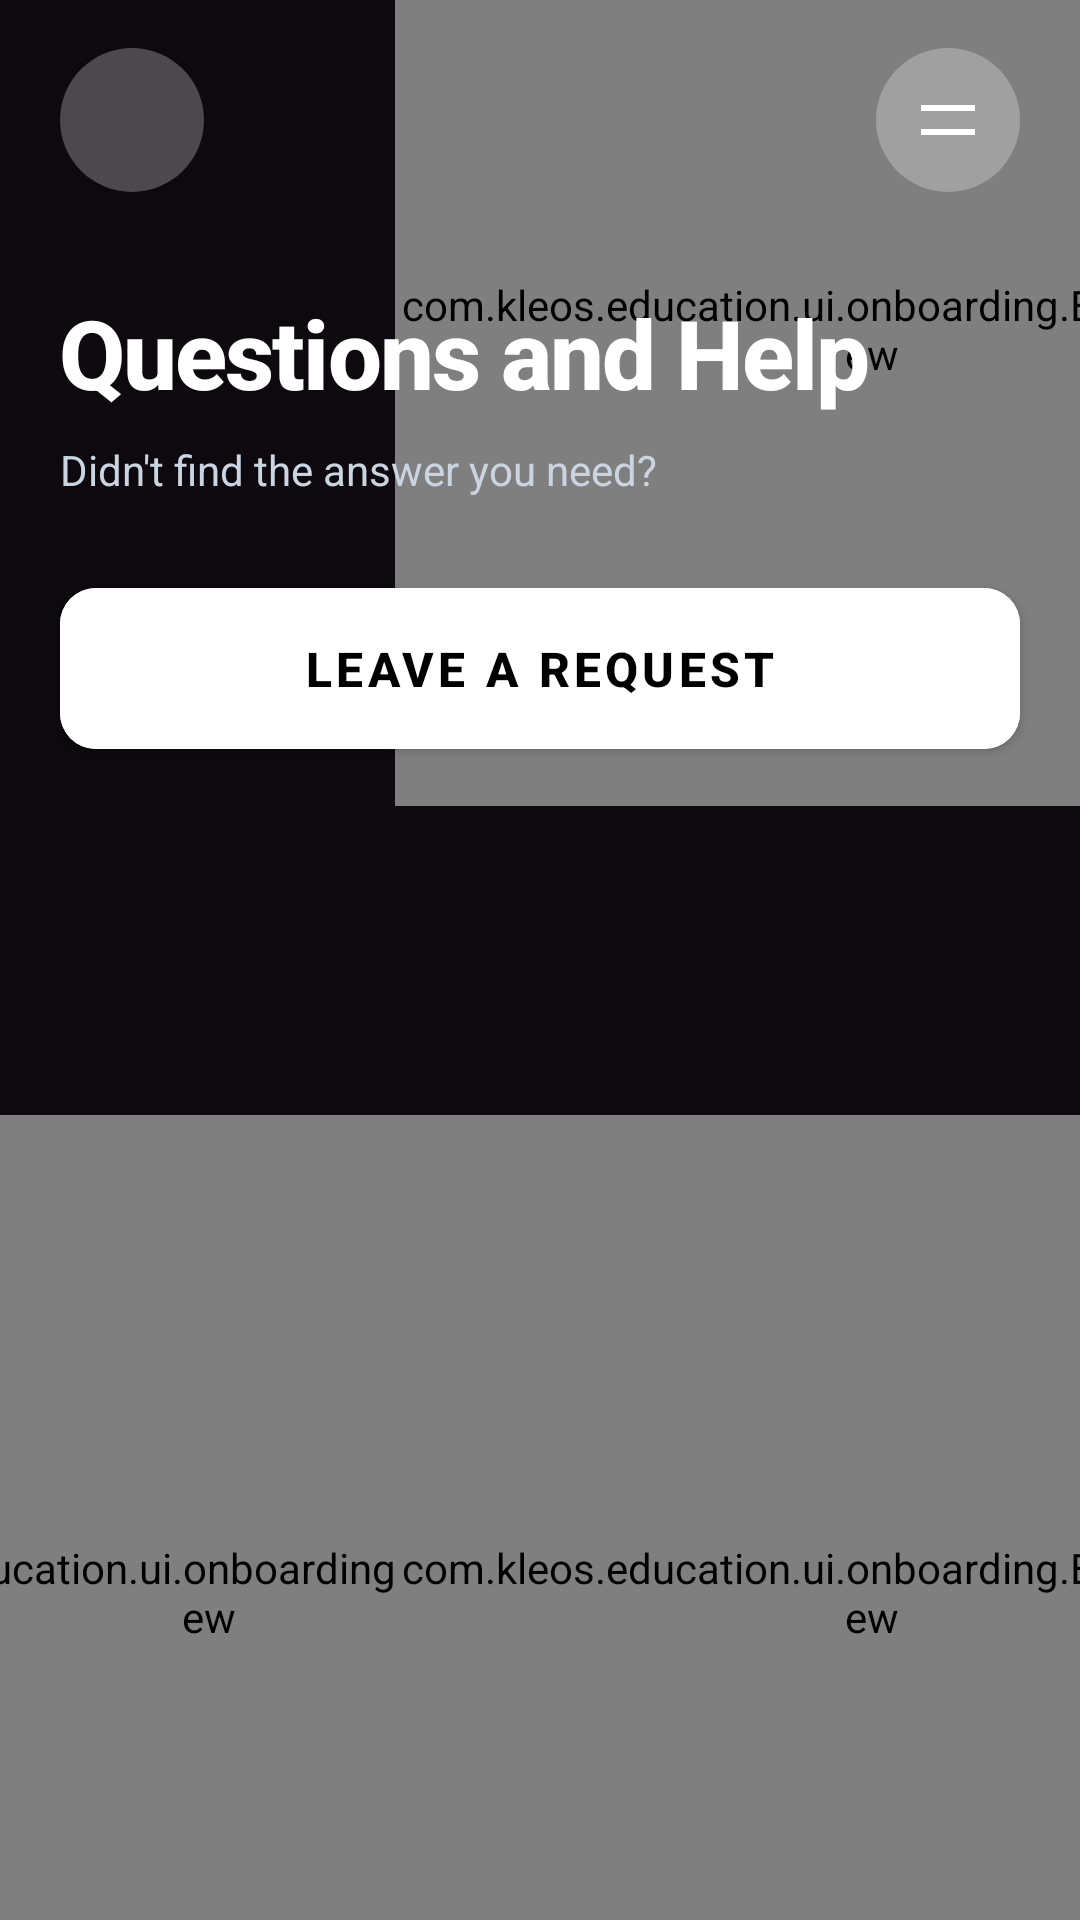

Produce the Android XML layout that renders to this screen, including the resource entries it uses.
<!-- AndroidManifest.xml: application theme Theme.Kleos -->
<!-- res/layout/fragment_chat.xml -->
<?xml version="1.0" encoding="utf-8"?>
<androidx.constraintlayout.widget.ConstraintLayout xmlns:android="http://schemas.android.com/apk/res/android"
    xmlns:app="http://schemas.android.com/apk/res-auto"
    android:layout_width="match_parent"
    android:layout_height="match_parent"
    android:background="@color/onboarding_background"
    android:clipChildren="false"
    android:clipToPadding="false">

    
    <com.kleos.education.ui.onboarding.BlurredCircleView
        android:id="@+id/blurredCircleTopRight"
        android:layout_width="318dp"
        android:layout_height="318dp"
        android:layout_marginEnd="-90dp"
        android:layout_marginTop="-50dp"
        app:layout_constraintTop_toTopOf="parent"
        app:layout_constraintEnd_toEndOf="parent" />

    
    <com.kleos.education.ui.onboarding.BlurredCircleView
        android:id="@+id/blurredCircleBottomLeft"
        android:layout_width="318dp"
        android:layout_height="318dp"
        android:layout_marginStart="-90dp"
        android:layout_marginBottom="-50dp"
        app:layout_constraintBottom_toBottomOf="parent"
        app:layout_constraintStart_toStartOf="parent" />

    
    <com.kleos.education.ui.onboarding.BlurredCircleView
        android:id="@+id/blurredCircleBottomRight"
        android:layout_width="318dp"
        android:layout_height="318dp"
        android:layout_marginEnd="-90dp"
        android:layout_marginBottom="-50dp"
        app:layout_constraintBottom_toBottomOf="parent"
        app:layout_constraintEnd_toEndOf="parent" />

    
    <ImageButton
        android:id="@+id/backButton"
        android:layout_width="48dp"
        android:layout_height="48dp"
        android:layout_marginStart="20dp"
        android:layout_marginTop="16dp"
        android:background="@drawable/bg_menu_button"
        android:src="@drawable/ic_arrow_back"
        android:contentDescription="Back"
        android:padding="12dp"
        android:tint="@android:color/white"
        app:layout_constraintTop_toTopOf="parent"
        app:layout_constraintStart_toStartOf="parent" />

    
    <ImageButton
        android:id="@+id/menuButton"
        android:layout_width="48dp"
        android:layout_height="48dp"
        android:layout_marginEnd="20dp"
        android:layout_marginTop="16dp"
        android:background="@drawable/bg_menu_button"
        android:src="@drawable/ic_menu_hamburger"
        android:contentDescription="Menu"
        android:padding="12dp"
        android:tint="@android:color/white"
        app:layout_constraintTop_toTopOf="parent"
        app:layout_constraintEnd_toEndOf="parent" />

    
    <TextView
        android:id="@+id/titleText"
        android:layout_width="0dp"
        android:layout_height="wrap_content"
        android:layout_marginStart="20dp"
        android:layout_marginTop="32dp"
        android:layout_marginEnd="20dp"
        android:text="@string/support_title"
        android:textColor="@android:color/white"
        android:textSize="32sp"
        android:textStyle="bold"
        android:fontFamily="sans-serif-medium"
        android:letterSpacing="-0.02"
        android:visibility="visible"
        app:layout_constraintTop_toBottomOf="@id/backButton"
        app:layout_constraintStart_toStartOf="parent"
        app:layout_constraintEnd_toEndOf="parent" />

    
    <TextView
        android:id="@+id/subtitleText"
        android:layout_width="0dp"
        android:layout_height="wrap_content"
        android:layout_marginStart="20dp"
        android:layout_marginTop="8dp"
        android:layout_marginEnd="20dp"
        android:text="@string/support_subtitle"
        android:textColor="#CBD5E1"
        android:textSize="14sp"
        android:fontFamily="sans-serif"
        app:layout_constraintTop_toBottomOf="@id/titleText"
        app:layout_constraintStart_toStartOf="parent"
        app:layout_constraintEnd_toEndOf="parent" />

    
    <com.google.android.material.button.MaterialButton
        android:id="@+id/ctaButton"
        android:layout_width="0dp"
        android:layout_height="wrap_content"
        android:layout_marginStart="20dp"
        android:layout_marginTop="24dp"
        android:layout_marginEnd="20dp"
        android:layout_marginBottom="24dp"
        android:minHeight="56dp"
        android:backgroundTint="@android:color/white"
        android:text="@string/leave_request"
        android:textColor="@android:color/black"
        android:textSize="16sp"
        android:textStyle="bold"
        android:fontFamily="sans-serif-medium"
        android:paddingStart="24dp"
        android:paddingEnd="24dp"
        android:paddingTop="16dp"
        android:paddingBottom="16dp"
        app:cornerRadius="12dp"
        app:layout_constraintTop_toBottomOf="@id/subtitleText"
        app:layout_constraintStart_toStartOf="parent"
        app:layout_constraintEnd_toEndOf="parent" />

    
    <androidx.recyclerview.widget.RecyclerView
        android:id="@+id/faqRecycler"
        android:layout_width="0dp"
        android:layout_height="0dp"
        android:paddingStart="0dp"
        android:paddingEnd="0dp"
        android:paddingTop="0dp"
        android:paddingBottom="16dp"
        android:clipToPadding="false"
        android:overScrollMode="never"
        app:layout_constraintTop_toBottomOf="@id/ctaButton"
        app:layout_constraintBottom_toBottomOf="parent"
        app:layout_constraintStart_toStartOf="parent"
        app:layout_constraintEnd_toEndOf="parent" />

    
    <ListView
        android:id="@+id/messagesList"
        android:layout_width="0dp"
        android:layout_height="0dp"
        android:visibility="gone"
        android:divider="@android:color/transparent"
        android:dividerHeight="0dp"
        android:paddingStart="0dp"
        android:paddingEnd="0dp"
        android:paddingTop="16dp"
        android:paddingBottom="8dp"
        android:background="@android:color/transparent"
        android:clipToPadding="false"
        app:layout_constraintTop_toBottomOf="@id/titleText"
        app:layout_constraintBottom_toTopOf="@id/messageInputBar"
        app:layout_constraintStart_toStartOf="parent"
        app:layout_constraintEnd_toEndOf="parent" />

    <androidx.constraintlayout.widget.ConstraintLayout
        android:id="@+id/messageInputBar"
        android:layout_width="0dp"
        android:layout_height="wrap_content"
        android:visibility="gone"
        android:layout_marginStart="20dp"
        android:layout_marginEnd="20dp"
        android:layout_marginBottom="16dp"
        app:layout_constraintBottom_toBottomOf="parent"
        app:layout_constraintStart_toStartOf="parent"
        app:layout_constraintEnd_toEndOf="parent">

        <EditText
            android:id="@+id/messageEditText"
            android:layout_width="0dp"
            android:layout_height="58dp"
            android:hint="@string/hint_message"
            android:textColor="@android:color/white"
            android:textColorHint="#CBD5E1"
            android:background="@drawable/bg_chat_input"
            android:paddingStart="20dp"
            android:paddingEnd="76dp"
            android:paddingTop="0dp"
            android:paddingBottom="0dp"
            android:textSize="14sp"
            android:gravity="center_vertical"
            android:singleLine="true"
            android:imeOptions="actionSend"
            app:layout_constraintStart_toStartOf="parent"
            app:layout_constraintEnd_toEndOf="parent"
            app:layout_constraintTop_toTopOf="parent"
            app:layout_constraintBottom_toBottomOf="parent" />

        <ImageButton
            android:id="@+id/sendButton"
            android:layout_width="64dp"
            android:layout_height="58dp"
            android:background="@drawable/bg_cta_button"
            android:src="@drawable/ic_email_send"
            android:tint="#99000000"
            android:contentDescription="@string/action_send"
            android:scaleType="centerInside"
            android:padding="16dp"
            app:layout_constraintEnd_toEndOf="@id/messageEditText"
            app:layout_constraintTop_toTopOf="@id/messageEditText"
            app:layout_constraintBottom_toBottomOf="@id/messageEditText" />
    </androidx.constraintlayout.widget.ConstraintLayout>
</androidx.constraintlayout.widget.ConstraintLayout>
<!-- resources referenced by this layout -->
<resources>
  <color name="onboarding_background">#0E080F</color>
  <!-- drawable bg_chat_input (drawable) -->
  <?xml version="1.0" encoding="utf-8"?>
  <shape xmlns:android="http://schemas.android.com/apk/res/android"
      android:shape="rectangle">
      <solid android:color="#2E818181" />
      <corners android:radius="12dp" />
  </shape>
  <!-- drawable bg_menu_button (drawable) -->
  <?xml version="1.0" encoding="utf-8"?>
  <shape xmlns:android="http://schemas.android.com/apk/res/android"
      android:shape="oval">
      <solid android:color="#42FFFFFF" />
      <size
          android:width="48dp"
          android:height="48dp" />
  </shape>
  <!-- drawable ic_email_send (drawable) -->
  <?xml version="1.0" encoding="utf-8"?>
  <vector xmlns:android="http://schemas.android.com/apk/res/android"
      android:width="24dp"
      android:height="22dp"
      android:viewportWidth="24"
      android:viewportHeight="22">
      <path
          android:fillColor="#99000000"
          android:pathData="M19,0L5,0C3.67441,0.00159 2.40356,0.52888 1.46622,1.46622C0.52888,2.40356 0.00159,3.67441 0,5L0,17C0.00159,18.3256 0.52888,19.5964 1.46622,20.5338C2.40356,21.4711 3.67441,21.9984 5,22L19,22C20.3256,21.9984 21.5964,21.4711 22.5338,20.5338C23.4711,19.5964 23.9984,18.3256 24,17L24,5C23.9984,3.67441 23.4711,2.40356 22.5338,1.46622C21.5964,0.52888 20.3256,0.00159 19,0zM5,2L19,2C19.5988,2.00118 20.1835,2.18151 20.679,2.5178C21.1744,2.85409 21.5579,3.33095 21.78,3.887L14.122,11.546C13.5584,12.1073 12.7954,12.4225 12,12.4225C11.2046,12.4225 10.4416,12.1073 9.878,11.546L2.22,3.887C2.44215,3.33095 2.82561,2.85409 3.32105,2.5178C3.81648,2.18151 4.40121,2.00118 5,2zM19,20L5,20C4.20435,20 3.44129,19.6839 2.87868,19.1213C2.31607,18.5587 2,17.7956 2,17L2,6.5L8.464,12.96C9.40263,13.8963 10.6743,14.422 12,14.422C13.3257,14.422 14.5974,13.8963 15.536,12.96L22,6.5L22,17C22,17.7956 21.6839,18.5587 21.1213,19.1213C20.5587,19.6839 19.7956,20 19,20z"/>
  </vector>
  <!-- drawable ic_menu_hamburger (drawable) -->
  <?xml version="1.0" encoding="utf-8"?>
  <vector xmlns:android="http://schemas.android.com/apk/res/android"
      android:width="24dp"
      android:height="24dp"
      android:viewportWidth="24"
      android:viewportHeight="24">
      <path
          android:fillColor="#FFFFFF"
          android:pathData="M3,7h18v2H3V7z M3,15h18v2H3V15z"/>
  </vector>
  <string name="action_send">Send</string>
  <string name="hint_message">Text</string>
  <string name="leave_request">Leave a request</string>
  <string name="support_subtitle">Didn\'t find the answer you need?</string>
  <string name="support_title">Questions and Help</string>
  <color name="kleos_blue">#3B82F6</color>
  <color name="kleos_blue_variant">#2563EB</color>
  <color name="white">#FFFFFFFF</color>
  <color name="kleos_blue_light">#60A5FA</color>
  <color name="kleos_blue_dark">#1E40AF</color>
  <color name="dark_background">#0A0E1A</color>
  <color name="dark_surface">#151B2E</color>
  <color name="dark_surface_variant">#1E293B</color>
  <color name="dark_on_surface">#F8FAFC</color>
  <color name="dark_on_surface_variant">#CBD5E1</color>
  <color name="dark_outline">#334155</color>
  <color name="dark_outline_variant">#475569</color>
  <color name="kleos_blue_ripple">#332563EB</color>
</resources>
